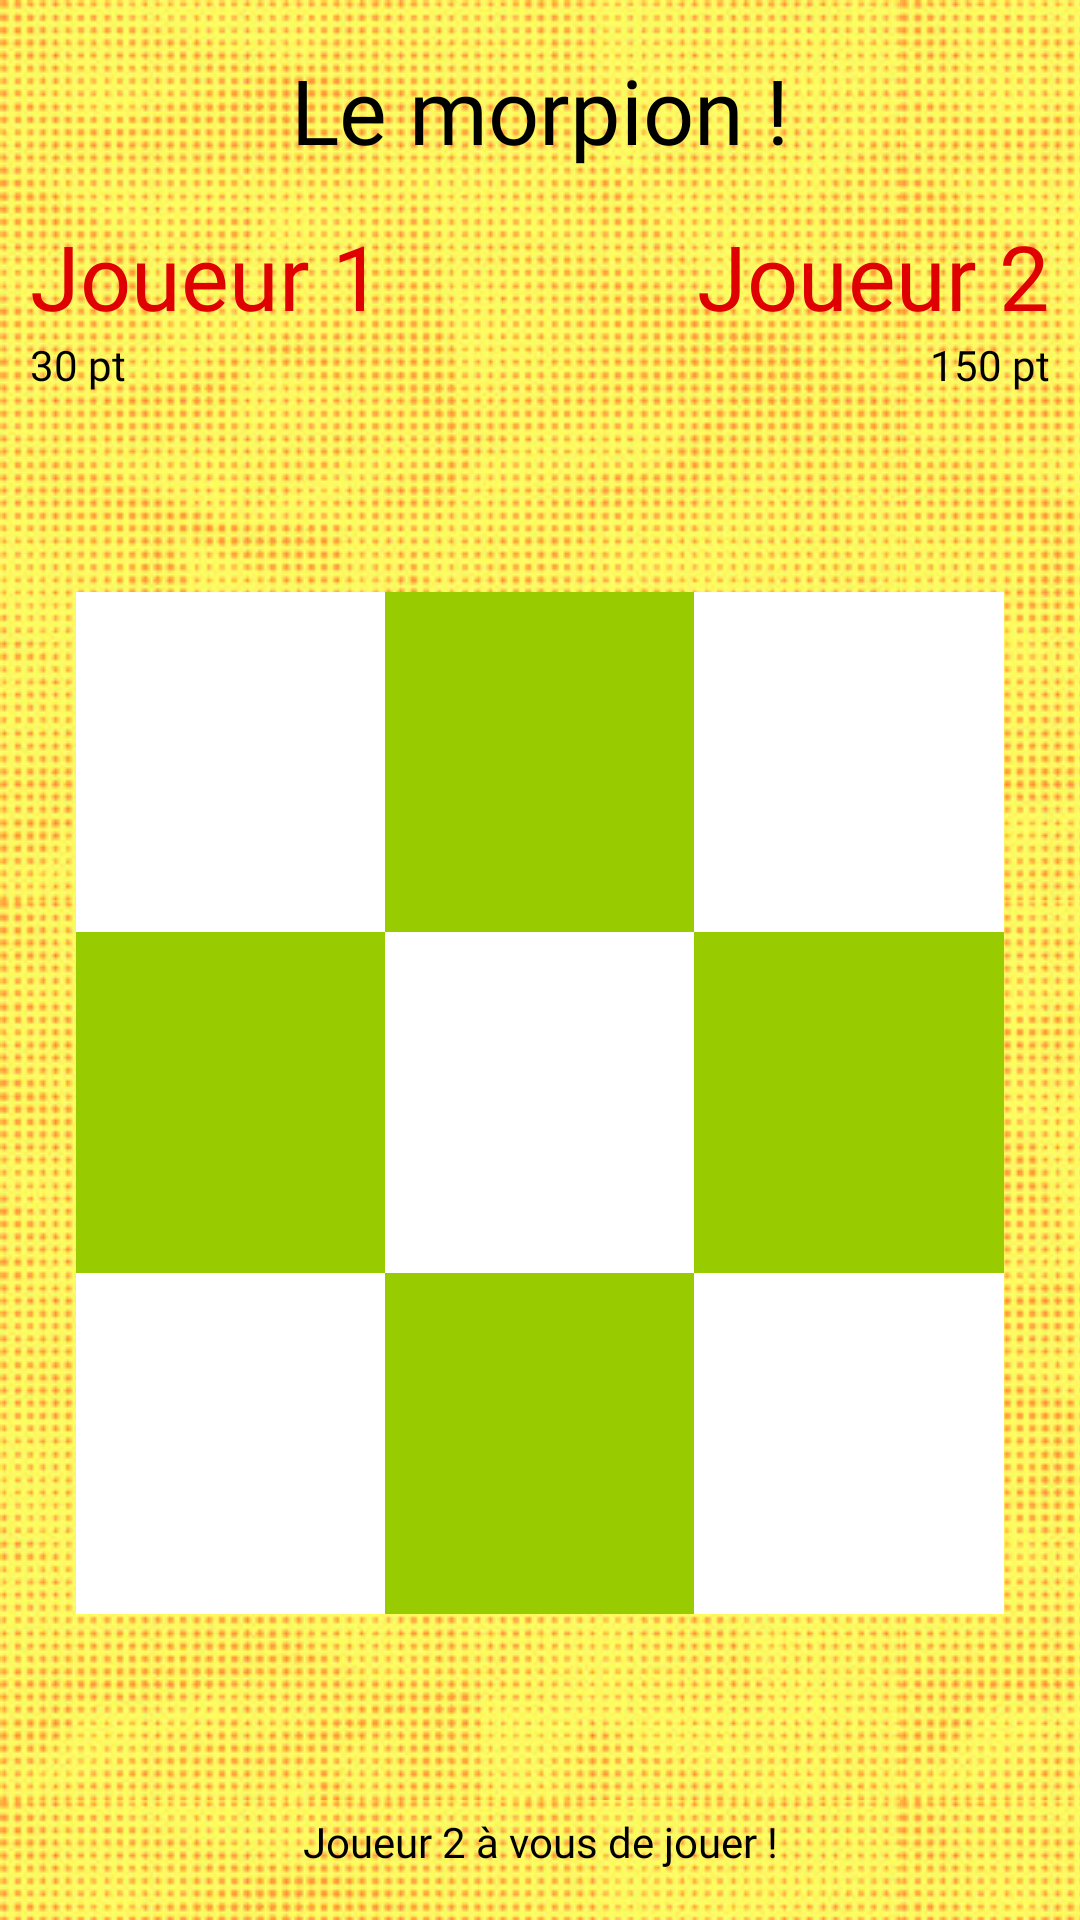

This screen was rendered from an Android layout file. Write that file and the resources it references.
<!-- AndroidManifest.xml: application theme AppTheme -->
<!-- res/layout/activity_morpion_p.xml -->
<?xml version="1.0" encoding="utf-8"?>
<LinearLayout xmlns:android="http://schemas.android.com/apk/res/android"
    xmlns:app="http://schemas.android.com/apk/res-auto"
    xmlns:tools="http://schemas.android.com/tools"
    android:layout_width="match_parent"
    android:layout_height="match_parent"
    android:background="@drawable/repeat_bacground"
    android:gravity="center_horizontal"
    android:hapticFeedbackEnabled="false"
    android:orientation="vertical"
    tools:context="fr.upem.crazygame.morpion.MorpionActivity"
    android:onClick="showpopupwin">

    <android.support.v7.widget.AppCompatTextView
        android:id="@+id/textView7"
        android:layout_width="match_parent"
        android:layout_height="wrap_content"
        android:layout_weight="0.5"
        android:fontFamily="@font/adventure"
        android:gravity="bottom|center_horizontal"
        android:text="Le morpion !"
        android:textColor="@android:color/black"
        android:textSize="30sp"
        app:fontFamily="@font/adventure" />

    <LinearLayout
        android:layout_width="match_parent"
        android:layout_height="wrap_content"
        android:layout_weight="0.5"
        android:baselineAligned="true"
        android:orientation="horizontal">

        <LinearLayout
            android:layout_width="match_parent"
            android:layout_height="match_parent"
            android:layout_weight="1"
            android:orientation="vertical">

            <android.support.v7.widget.AppCompatTextView
                android:id="@+id/player1"
                android:layout_width="match_parent"
                android:layout_height="wrap_content"
                android:fontFamily="@font/engcomica"
                android:includeFontPadding="true"
                android:paddingEnd="10dp"
                android:paddingStart="10dp"
                android:paddingTop="15dp"
                android:text="Joueur 1"
                android:textColor="#DF0101"
                android:textSize="30sp" />

            <android.support.v7.widget.AppCompatTextView
                android:id="@+id/score1"
                android:layout_width="match_parent"
                android:layout_height="wrap_content"
                android:fontFamily="@font/comic_book"
                android:paddingLeft="10dp"
                android:paddingRight="10dp"
                android:text="30 pt"
                android:textColor="@android:color/black" />
        </LinearLayout>

        <LinearLayout
            android:layout_width="match_parent"
            android:layout_height="match_parent"
            android:layout_weight="1"
            android:orientation="vertical">

            <android.support.v7.widget.AppCompatTextView
                android:id="@+id/player2"
                android:layout_width="match_parent"
                android:layout_height="wrap_content"
                android:fontFamily="@font/engcomica"
                android:includeFontPadding="true"
                android:gravity="end"
                android:paddingEnd="10dp"
                android:paddingStart="10dp"
                android:paddingTop="15dp"
                android:text="Joueur 2"
                android:textColor="#DF0101"
                android:textSize="30sp" />

            <android.support.v7.widget.AppCompatTextView
                android:id="@+id/score2"
                android:layout_width="match_parent"
                android:layout_height="wrap_content"
                android:fontFamily="@font/comic_book"
                android:gravity="end"
                android:paddingEnd="10dp"
                android:paddingStart="10dp"
                android:text="150 pt"
                android:textColor="@android:color/black" />

        </LinearLayout>

    </LinearLayout>

    <TableLayout
        android:layout_width="match_parent"
        android:layout_height="wrap_content"
        android:layout_marginBottom="0dp"
        android:layout_marginLeft="0dp"
        android:layout_marginRight="0dp"
        android:layout_marginTop="0dp"
        android:layout_weight="6"
        android:paddingBottom="50dp"
        android:paddingLeft="10dp"
        android:paddingRight="10dp"
        android:paddingTop="50dp"
        >

        <TableRow
            android:layout_width="match_parent"
            android:layout_height="match_parent"
            android:layout_weight="2"
            android:weightSum="5"
            android:gravity="center"
            >

            <Button
                android:id="@+id/button0"
                style="?android:attr/borderlessButtonStyle"
                android:layout_width="match_parent"
                android:layout_height="match_parent"
                android:layout_weight="1"
                android:background="@android:color/white" />

            <Button
                android:id="@+id/button1"
                style="?android:attr/borderlessButtonStyle"
                android:layout_width="match_parent"
                android:layout_height="match_parent"
                android:layout_weight="1"
                android:background="@android:color/holo_green_light" />

            <Button
                android:id="@+id/button2"
                style="?android:attr/borderlessButtonStyle"
                android:layout_width="match_parent"
                android:layout_height="match_parent"
                android:layout_weight="1"
                android:background="@android:color/white" />
        </TableRow>

        <TableRow
            android:layout_width="match_parent"
            android:layout_height="match_parent"
            android:layout_weight="2"
            android:weightSum="5"
            android:gravity="center">

            <Button
                android:id="@+id/button3"
                style="?android:attr/borderlessButtonStyle"
                android:layout_width="match_parent"
                android:layout_height="match_parent"
                android:layout_weight="1"
                android:background="@android:color/holo_green_light" />

            <Button
                android:id="@+id/button4"
                style="?android:attr/borderlessButtonStyle"
                android:layout_width="match_parent"
                android:layout_height="match_parent"
                android:layout_weight="1"
                android:background="@android:color/white" />

            <Button
                android:id="@+id/button5"
                style="?android:attr/borderlessButtonStyle"
                android:layout_width="match_parent"
                android:layout_height="match_parent"
                android:layout_weight="1"
                android:background="@android:color/holo_green_light" />
        </TableRow>

        <TableRow
            android:layout_width="match_parent"
            android:layout_height="match_parent"
            android:layout_weight="2"
            android:weightSum="5"
            android:gravity="center">

            <Button
                android:id="@+id/button6"
                style="?android:attr/borderlessButtonStyle"
                android:layout_width="match_parent"
                android:layout_height="match_parent"
                android:layout_weight="1"
                android:background="@android:color/white" />

            <Button
                android:id="@+id/button7"
                style="?android:attr/borderlessButtonStyle"
                android:layout_width="match_parent"
                android:layout_height="match_parent"
                android:layout_weight="1"
                android:background="@android:color/holo_green_light" />

            <Button
                android:id="@+id/button8"
                style="?android:attr/borderlessButtonStyle"
                android:layout_width="match_parent"
                android:layout_height="match_parent"
                android:layout_weight="1"
                android:background="@android:color/white" />
        </TableRow>

    </TableLayout>

    <android.support.v7.widget.AppCompatTextView
        android:id="@+id/round"
        android:layout_width="match_parent"
        android:layout_height="wrap_content"
        android:layout_weight="1"
        android:fontFamily="@font/comic_book"
        android:gravity="center"
        android:text="Joueur 2 à vous de jouer !"
        android:textColor="@android:color/black" />

</LinearLayout>
<!-- resources referenced by this layout -->
<resources>
  <!-- drawable repeat_bacground (drawable) -->
  <?xml version="1.0" encoding="utf-8"?>
  <bitmap xmlns:android="http://schemas.android.com/apk/res/android"
      android:layout_width="wrap_content"
      android:layout_height="wrap_content"
      android:src="@drawable/background_2"
      android:tileMode="repeat" />
  <style name="AppTheme" parent="Theme.AppCompat.NoActionBar">
          <item name="colorPrimaryDark">@color/colorPrimaryDark</item>
          <item name="colorAccent">@color/colorAccent</item>
          <item name="android:windowNoTitle">true</item>
          <item name="android:windowFullscreen">true</item>
      </style>
  <!-- drawable background_2: jpeg bitmap (drawable, 57829 bytes) -->
  <!-- not gathered from this repository: default colours our renderer supplied (Android Studio template values) -->
  <color name="colorPrimaryDark">#FF3700B3</color>
  <color name="colorAccent">#FF03DAC5</color>
</resources>
